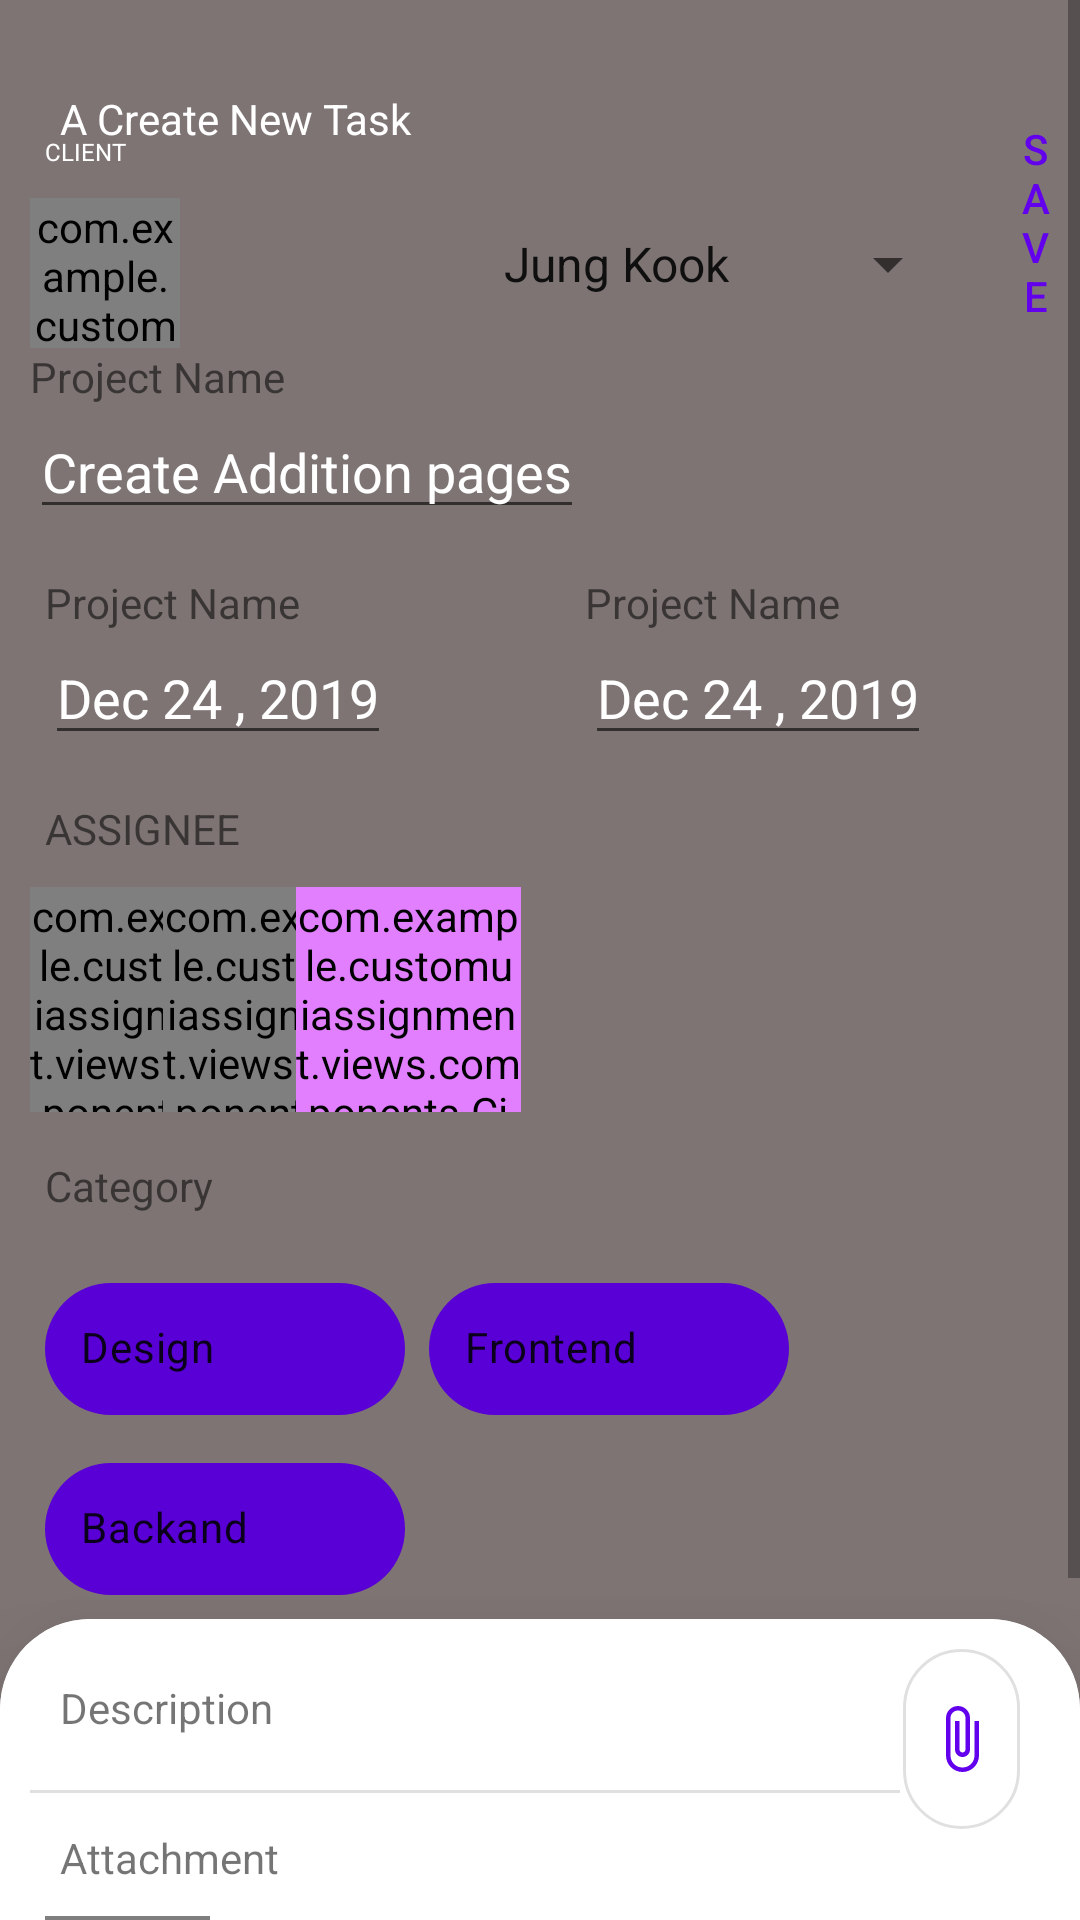

Write the Android layout XML for this screen, with the resource values it uses.
<!-- AndroidManifest.xml: activity theme AppTheme.NoActionBar -->
<!-- res/layout/activity_createtask.xml -->
<?xml version="1.0" encoding="utf-8"?>
<ScrollView xmlns:android="http://schemas.android.com/apk/res/android"
    xmlns:app="http://schemas.android.com/apk/res-auto"
    xmlns:tools="http://schemas.android.com/tools"
    android:layout_width="match_parent"
    android:layout_height="wrap_content"
    tools:context=".activities.CreatetaskActivity"
    android:background="#A3362626">
    <RelativeLayout
        android:layout_marginTop="30dp"
        android:layout_width="match_parent"
        android:layout_height="match_parent"

        >

    <ImageView
        android:id="@+id/ivBack"
        android:layout_width="wrap_content"
        android:layout_height="wrap_content"
        android:src="@drawable/ic_keyboard_backspace_black_24dp"
        android:layout_marginStart="10dp"/>
        <TextView
            android:layout_width="wrap_content"
            android:layout_height="wrap_content"
            android:text="A Create New Task"
            android:textColor="@android:color/white"
            android:layout_marginStart="10dp"
            android:layout_toRightOf="@+id/ivBack"/>

        <com.google.android.material.button.MaterialButton
            android:layout_width="wrap_content"
            android:layout_height="wrap_content"
            android:text="Save"
           style="@style/Widget.MaterialComponents.Button.TextButton"
            android:textColor="@color/colorPrimary"
            android:layout_marginStart="330dp"/>
       <TextView
           android:id="@+id/tvClient"
           android:layout_width="wrap_content"
           android:layout_height="wrap_content"
           android:text="CLIENT"
           android:textSize="8sp"
           android:layout_marginStart="15dp"
           android:layout_marginTop="15dp"
           android:textColor="@android:color/white"
           android:layout_below="@id/ivBack"/>
        <com.example.customuiassignment.views.components.CircularImageView
            android:id="@+id/ivClient"
            android:layout_width="50dp"
            android:layout_height="50dp"
            android:src="@drawable/profile2"
            app:cornerX="20dp"
            android:layout_marginTop="10dp"
            android:layout_marginStart="10dp"
            app:cornerY="20dp"
            app:cornerRadius="15dp"
            android:layout_below="@id/tvClient"
           />
      <Spinner
          android:id="@+id/etName"
          android:layout_width="160dp"
          android:layout_height="wrap_content"
          android:ems="10"
          android:inputType="textPersonName"
          android:entries="@array/spinnerItems"
          android:textColor="@android:color/white"
          android:layout_toRightOf="@id/ivClient"
          android:outlineAmbientShadowColor="@android:color/white"
          android:outlineSpotShadowColor="@android:color/white"
          android:layout_below="@id/tvClient"
          android:layout_marginStart="100dp"
          android:layout_marginTop="20dp"
          android:text="Awsmd Team"/>
        <TextView
            android:id="@+id/tvPName"
            android:layout_width="wrap_content"
            android:layout_height="wrap_content"
            android:text="Project Name"
            android:layout_below="@id/ivClient"
            android:layout_marginStart="10dp"/>
        <EditText
            android:id="@+id/etCreateTask"
            android:layout_width="wrap_content"
            android:layout_height="wrap_content"
            android:textColor="@android:color/white"
            android:focusable="false"
            android:focusableInTouchMode="false"
            android:text="Create Addition pages"
            android:layout_below="@id/tvPName"
            android:layout_marginStart="10dp"/>
        <LinearLayout
            android:id="@+id/llOne"
            android:layout_width="match_parent"
            android:layout_height="wrap_content"
            android:layout_below="@id/etCreateTask"
            android:weightSum="2">
        <RelativeLayout
            android:id="@+id/rlOne"
            android:layout_width="wrap_content"
            android:layout_height="wrap_content"
            android:layout_marginStart="15dp"
            android:layout_marginTop="15dp"
            android:layout_weight="1">
            <TextView
                android:id="@+id/tvProjectName"
                android:layout_width="wrap_content"
                android:layout_height="wrap_content"
                android:text="Project Name"/>
            <ImageView
                android:id="@+id/ivCamera"
                android:layout_width="wrap_content"
                android:layout_height="wrap_content"
                android:layout_below="@id/tvProjectName"
                android:layout_marginTop="10dp"
                android:src="@drawable/ic_camera_alt_black_24dp"/>
           <EditText
               android:id="@+id/etCalentarTwo"
               android:layout_width="wrap_content"
               android:layout_height="wrap_content"
               android:forceDarkAllowed="false"
               android:text="Dec 24 , 2019"
               android:focusable="false"
               android:focusableInTouchMode="false"
               android:layout_toRightOf="@id/ivCamera"
               android:textColor="@android:color/white"
               android:layout_below="@id/tvProjectName"
               />
        </RelativeLayout>
        <RelativeLayout
            android:layout_toRightOf="@id/rlOne"
            android:layout_width="wrap_content"
            android:layout_height="wrap_content"
            android:layout_marginStart="15dp"
            android:layout_below="@id/etCreateTask"
            android:layout_marginTop="15dp"
            android:layout_weight="1">
            <TextView
                android:id="@+id/tvProjectNameTwo"
                android:layout_width="wrap_content"
                android:layout_height="wrap_content"
                android:text="Project Name"/>
            <ImageView
                android:id="@+id/ivCameraTwo"
                android:layout_width="wrap_content"
                android:layout_height="wrap_content"
                android:layout_below="@id/tvProjectNameTwo"
                android:layout_marginTop="10dp"
                android:src="@drawable/ic_camera_alt_black_24dp"/>
            <EditText
                android:id="@+id/etCalendar"
                android:layout_width="wrap_content"
                android:layout_height="wrap_content"
                android:forceDarkAllowed="false"
                android:text="Dec 24 , 2019"
                android:focusable="false"
                android:focusableInTouchMode="false"
                android:layout_toRightOf="@id/ivCameraTwo"
                android:textColor="@android:color/white"
                android:layout_below="@id/tvProjectNameTwo"
                />
        </RelativeLayout>
        </LinearLayout>
        <TextView
            android:id="@+id/txtAssign"
            android:layout_width="wrap_content"
            android:layout_height="wrap_content"
            android:text="ASSIGNEE"
            android:layout_marginStart="15dp"
            android:layout_below="@id/llOne"
            android:layout_marginTop="15dp"
           />
<RelativeLayout
    android:id="@+id/rellayout"
    android:layout_width="wrap_content"
    android:layout_height="wrap_content"
    android:layout_below="@id/txtAssign"
    android:layout_marginTop="10dp"
    android:layout_marginStart="10dp">

        <com.example.customuiassignment.views.components.CircularImageView
            android:id="@+id/imageTwo"
            android:layout_width="75dp"
            android:layout_height="75dp"
            android:layout_toRightOf="@+id/imageOne"
            android:scaleType="centerCrop"
            app:cornerRadius="30dp"
            app:cornerX="40dp"
            app:cornerY="40dp"
            app:srcCompat="@drawable/profile2" />

        <com.example.customuiassignment.views.components.CircularImageView
            android:id="@+id/imageThree"
            android:layout_width="75dp"
            android:layout_height="75dp"
            android:layout_marginLeft="-31dp"
            android:layout_toRightOf="@id/imageTwo"
            app:cornerRadius="30dp"
            app:cornerX="40dp"
            app:cornerY="40dp"
            android:scaleType="centerCrop"
            app:srcCompat="@drawable/profile1" />

        <com.example.customuiassignment.views.components.CircularImageView
            android:id="@+id/imageMore"
            android:layout_width="75dp"
            android:layout_height="75dp"
            android:layout_marginLeft="-31dp"
            android:layout_toRightOf="@id/imageThree"
            android:scaleType="centerCrop"
            app:cornerRadius="30dp"
            app:cornerX="40dp"
            app:cornerY="40dp"
            android:backgroundTint="@color/colorPrimary"
            app:srcCompat="@drawable/plus"
            android:backgroundTintMode="add"

            />
</RelativeLayout>
        <TextView
            android:id="@+id/txtCategory"
            android:layout_width="wrap_content"
            android:layout_height="wrap_content"
            android:text="Category"
            android:layout_marginTop="15dp"
            android:layout_marginStart="15dp"
            android:layout_below="@+id/rellayout"/>
        <include layout = "@layout/layout_chip"
            android:id="@+id/layoutChip"
            android:layout_width="match_parent"
            android:layout_height="wrap_content"
            android:layout_below="@id/txtCategory"
            android:layout_marginTop="15dp"
            android:layout_marginStart="15dp"/>
        <include layout="@layout/layout_description"
            android:layout_width="match_parent"
            android:layout_height="match_parent"
            android:layout_below="@+id/layoutChip"/>


    </RelativeLayout>




</ScrollView>
<!-- res/layout/layout_chip.xml (included above) -->
<?xml version="1.0" encoding="utf-8"?>
<LinearLayout xmlns:android="http://schemas.android.com/apk/res/android"
    xmlns:app="http://schemas.android.com/apk/res-auto"
    android:orientation="horizontal"
    android:layout_width="match_parent"
    android:layout_height="match_parent"
    android:weightSum="3">
    <com.google.android.material.chip.ChipGroup
        android:id="@+id/chipGroup"
        android:layout_width="match_parent"
        android:layout_height="wrap_content"
        android:layout_weight="1">
    <com.google.android.material.chip.Chip
        style="@style/Widget.MaterialComponents.Chip.Filter"
        android:layout_width="120dp"
        android:layout_height="60dp"
        android:gravity="center"
       app:chipSurfaceColor="@color/colorPrimary"
        android:text="Design"
        android:layout_weight="1"/>
        <com.google.android.material.chip.Chip
            style="@style/Widget.MaterialComponents.Chip.Filter"
            android:layout_width="120dp"
            android:layout_height="60dp"
            android:text="Frontend"
            android:gravity="center"
            app:chipSurfaceColor="@color/colorPrimary"
            android:layout_weight="1"/>
        <com.google.android.material.chip.Chip
            style="@style/Widget.MaterialComponents.Chip.Filter"
            android:layout_width="120dp"
            android:layout_height="60dp"
            android:gravity="center"
            android:text="Backand"
            app:chipSurfaceColor="@color/colorPrimary"
            android:layout_weight="1"/>
    </com.google.android.material.chip.ChipGroup>

</LinearLayout>
<!-- res/layout/layout_description.xml (included above) -->
<?xml version="1.0" encoding="utf-8"?>
<androidx.cardview.widget.CardView
    android:layout_width="match_parent"
    android:layout_height="match_parent" xmlns:android="http://schemas.android.com/apk/res/android"
    xmlns:app="http://schemas.android.com/apk/res-auto"
    app:cardCornerRadius="30dp"
    app:cardElevation="30dp">
<RelativeLayout
    android:orientation="vertical"
    android:layout_width="match_parent"
    android:layout_height="match_parent"
    android:background="@android:color/white">
    <TextView
        android:id="@+id/txtDesc"
        android:layout_width="wrap_content"
        android:layout_height="wrap_content"
        android:text="Description"
        android:layout_marginStart="20dp"
        android:layout_marginTop="20dp"
        />
    <View
        android:layout_width="290dp"
        android:layout_height="1sp"
        android:layout_marginTop="18dp"
        android:layout_marginLeft="10dp"
        android:layout_marginRight="10dp"
        android:background="#E0E0E0"
        android:layout_below="@id/txtDesc"/>
    <com.google.android.material.button.MaterialButton
        android:id="@+id/btnAttach"
        app:icon="@drawable/ic_attach_file_black_24dp"
        style="@style/Widget.MaterialComponents.Button.OutlinedButton"
        android:layout_toRightOf="@+id/txtDesc"
        android:layout_marginStart="210dp"
        android:layout_marginTop="10dp"
        android:layout_marginEnd="20dp"
        android:layout_width="60dp"
        android:layout_height="60dp"
        android:insetLeft="0dp"
        android:insetTop="0dp"
        android:insetRight="0dp"
        android:insetBottom="0dp"
        android:padding="0dp"
        app:iconGravity="textStart"
        app:iconPadding="0dp"
        app:shapeAppearanceOverlay="@style/ShapeAppearanceOverlay.MyApp.Button.Circle"
        app:iconSize="24dp"/>

    <TextView
        android:id="@+id/txtAttach"
        android:layout_width="wrap_content"
        android:layout_height="wrap_content"
        android:text="Attachment"
        android:layout_marginStart="20dp"
        android:layout_below="@+id/btnAttach"/>

    <com.example.customuiassignment.views.components.CircularImageView
        android:id="@+id/ivAttach"
        android:layout_width="55dp"
        android:layout_height="55dp"
        android:src="@drawable/profile2"
        app:cornerX="30dp"
        android:layout_marginTop="10dp"
        android:layout_marginStart="15dp"
        app:cornerY="30dp"
        app:cornerRadius="20dp"
        android:layout_below="@id/txtAttach"

        />
    <androidx.core.widget.ContentLoadingProgressBar
        android:layout_width="200dp"
        android:layout_height="50dp"
        style="@style/Widget.AppCompat.ProgressBar.Horizontal"
        android:progressTint="@color/colorPrimary"
        android:progressBackgroundTint="@color/colorPrimary"
        android:id="@+id/horizontalProgress"
        android:layout_toRightOf="@id/ivAttach"
        android:layout_below="@id/txtAttach"
        android:layout_marginStart="50dp"
        android:layout_marginTop="20dp"
        android:outlineSpotShadowColor="@color/colorPrimary"
        android:outlineAmbientShadowColor="@color/colorPrimary"/>

    <com.google.android.material.button.MaterialButton
        android:id="@+id/btnCreate"
        style="@style/Widget.MaterialComponents.Button"
        android:layout_width="250dp"
        android:layout_height="70dp"
        android:layout_gravity="center"
        android:layout_marginEnd="52dp"
        android:text="Create Task"
        android:layout_below="@id/horizontalProgress"
        android:gravity="center"
        android:layout_marginStart="70dp"
        android:layout_marginTop="10dp"
        app:shapeAppearanceOverlay="@style/ShapeAppearanceOverlay.MyApp.Button.round" />



</RelativeLayout>
</androidx.cardview.widget.CardView>
<!-- resources referenced by this layout -->
<resources>
  <string-array name="spinnerItems">
              <item>Jung Kook</item>
              <item>V</item>
              <item>J Hope</item>
              <item>Suga</item>
          </string-array>
  <!-- drawable ic_attach_file_black_24dp (drawable) -->
  <vector android:height="24dp" android:tint="#EBE2FD"
      android:viewportHeight="24.0" android:viewportWidth="24.0"
      android:width="24dp" xmlns:android="http://schemas.android.com/apk/res/android">
      <path android:fillColor="#FF000000" android:pathData="M16.5,6v11.5c0,2.21 -1.79,4 -4,4s-4,-1.79 -4,-4V5c0,-1.38 1.12,-2.5 2.5,-2.5s2.5,1.12 2.5,2.5v10.5c0,0.55 -0.45,1 -1,1s-1,-0.45 -1,-1V6H10v9.5c0,1.38 1.12,2.5 2.5,2.5s2.5,-1.12 2.5,-2.5V5c0,-2.21 -1.79,-4 -4,-4S7,2.79 7,5v12.5c0,3.04 2.46,5.5 5.5,5.5s5.5,-2.46 5.5,-5.5V6h-1.5z"/>
  </vector>
  <!-- drawable profile1: jpg bitmap (drawable, 12157 bytes) -->
  <!-- drawable profile2: jpg bitmap (drawable, 30317 bytes) -->
  <style name="ShapeAppearanceOverlay.MyApp.Button.Circle" parent="">
          <item name="cornerFamily">rounded</item>
          <item name="cornerSize">50%</item>
      </style>
  <style name="ShapeAppearanceOverlay.MyApp.Button.round" parent="">
           <item name="cornerFamily">rounded</item>
          <item name="cornerSizeTopRight">32dp</item>
          <item name="cornerSizeBottomRight">32dp</item>
          <item name="cornerSizeBottomLeft">32dp</item>
          <item name="cornerSizeTopLeft">32dp</item>
      </style>
  <style name="AppTheme.NoActionBar">
          <item name="windowActionBar">false</item>
          <item name="windowNoTitle">true</item>
      </style>
  <!-- not gathered from this repository: default colours our renderer supplied (Android Studio template values) -->
  <color name="colorPrimary">#FF6200EE</color>
</resources>
